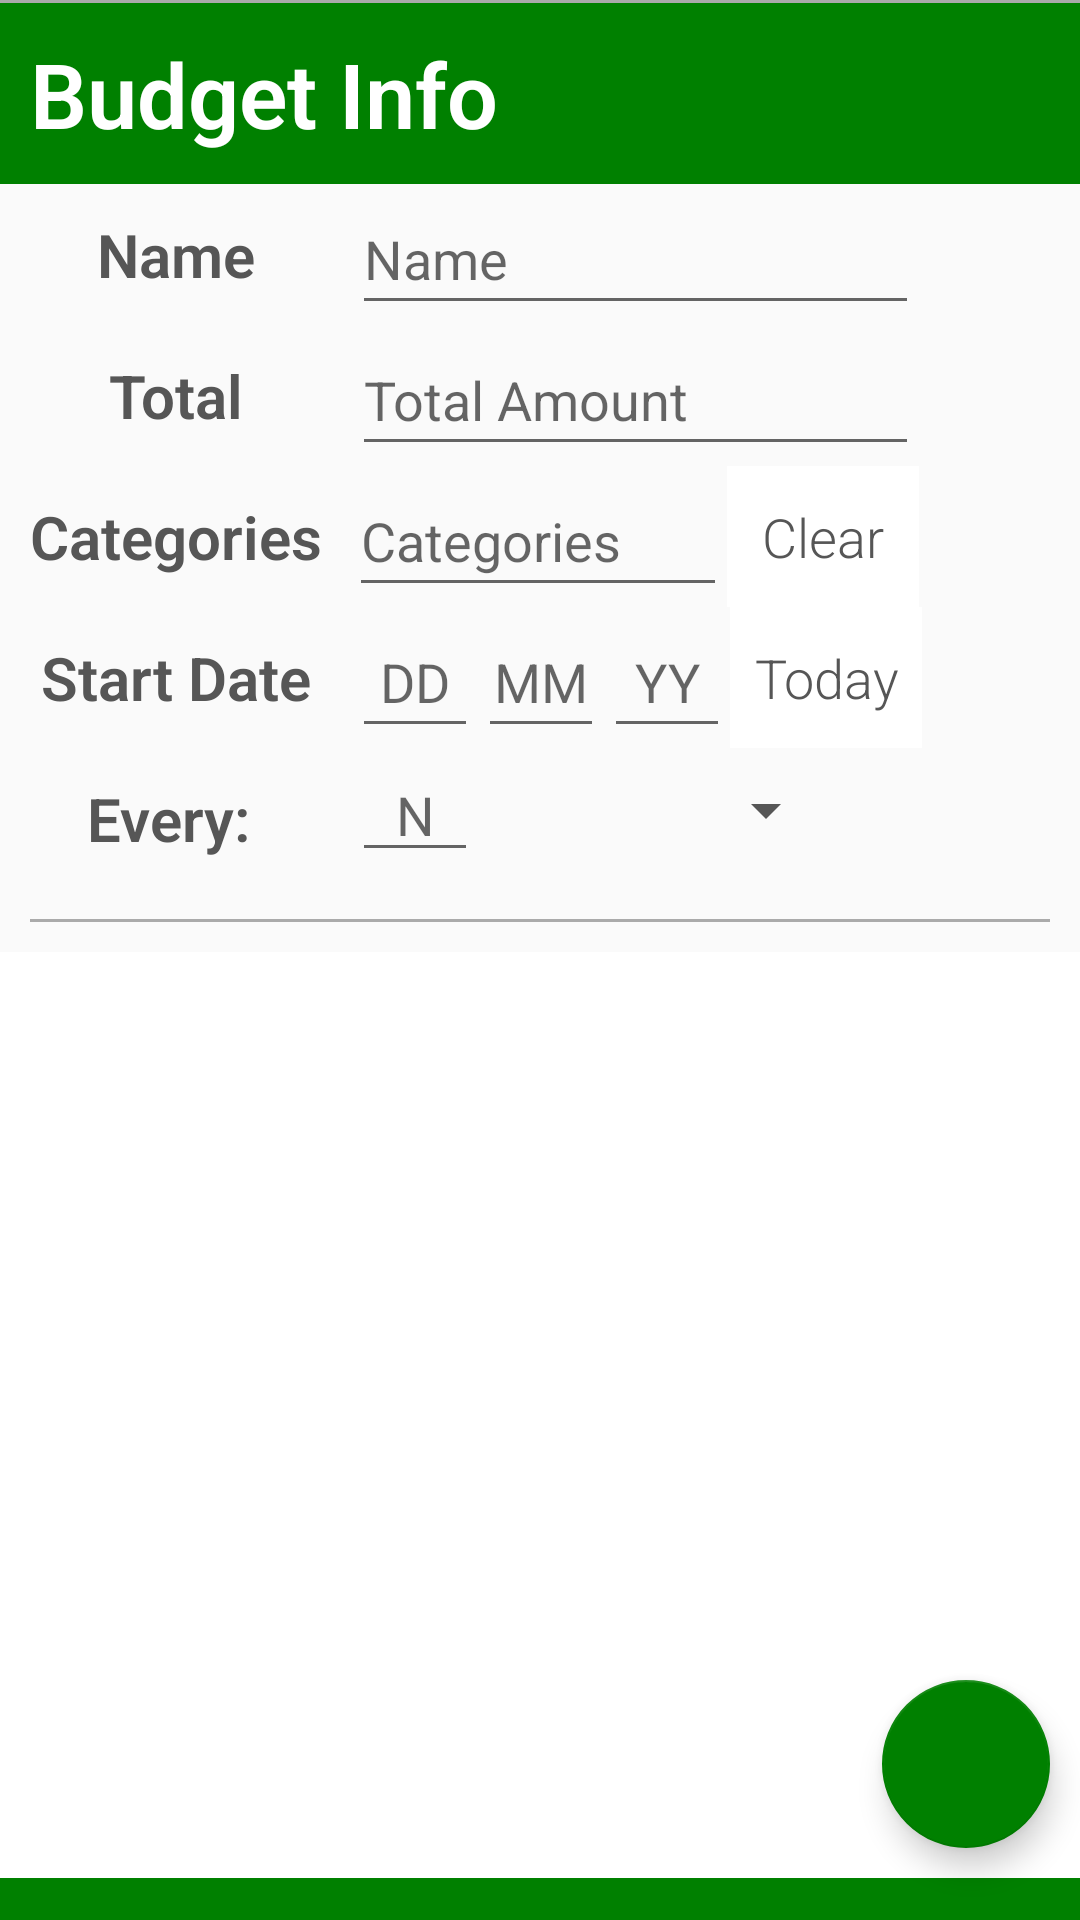

Reconstruct the res/layout file that produces this screen, plus the resources it refers to.
<!-- AndroidManifest.xml: application theme AppTheme -->
<!-- res/layout/info_budgets_fragment.xml -->
<?xml version="1.0" encoding="utf-8"?>
<android.support.design.widget.CoordinatorLayout xmlns:tools="http://schemas.android.com/tools"
    android:id="@+id/main_content"
    xmlns:android="http://schemas.android.com/apk/res/android"
    xmlns:app="http://schemas.android.com/apk/res-auto"
    android:layout_width="match_parent"
    android:layout_height="match_parent">


    <RelativeLayout
        android:layout_width="match_parent"
        android:layout_height="match_parent">

        <View
            android:id="@+id/TopGreyBar"
            android:layout_width="match_parent"
            android:layout_height="1dp"
            android:layout_alignParentStart="true"
            android:layout_alignParentTop="true"
            android:background="@android:color/darker_gray"
            android:paddingEnd="20dp"
            android:paddingStart="20dp" />

        <TextView
            android:id="@+id/TitleText"
            android:layout_width="match_parent"
            android:layout_height="wrap_content"
            android:layout_alignParentStart="true"
            android:layout_below="@+id/TopGreyBar"
            android:layout_toStartOf="@+id/DeleteButton"
            android:background="@color/MainGreen"
            android:padding="@dimen/PagePadding"
            android:text="@string/BudgetInfo"
            android:textColor="@color/MainWhite"
            android:textSize="@dimen/Title"
            android:textStyle="bold" />

        <TextView
            android:id="@+id/StartText"
            android:layout_width="wrap_content"
            android:layout_height="wrap_content"
            android:layout_alignEnd="@+id/TotalAmountText"
            android:layout_alignParentStart="true"
            android:layout_below="@+id/TitleText"
            android:gravity="center"
            android:padding="@dimen/PagePadding"
            android:text="@string/Name"
            android:textColor="@color/DarkGrey"
            android:textSize="@dimen/SearchBar"
            android:textStyle="bold" />

        <TextView
            android:id="@+id/TotalAmountText"
            android:layout_width="wrap_content"
            android:layout_height="wrap_content"
            android:layout_alignEnd="@+id/CategoryText"
            android:layout_alignParentStart="true"
            android:layout_below="@+id/StartText"
            android:gravity="center"
            android:padding="@dimen/PagePadding"
            android:text="@string/Total"
            android:textColor="@color/DarkGrey"
            android:textSize="@dimen/SearchBar"
            android:textStyle="bold" />

        <TextView
            android:id="@+id/CategoryText"
            android:layout_width="wrap_content"
            android:layout_height="wrap_content"
            android:layout_alignParentStart="true"
            android:layout_below="@+id/TotalAmountText"
            android:gravity="center"
            android:padding="@dimen/PagePadding"
            android:text="Categories"
            android:textColor="@color/DarkGrey"
            android:textSize="@dimen/SearchBar"
            android:textStyle="bold" />

        <TextView
            android:id="@+id/DateText"
            android:layout_width="wrap_content"
            android:layout_height="wrap_content"
            android:layout_alignEnd="@+id/CategoryText"
            android:layout_alignParentStart="true"
            android:layout_below="@+id/CategoryText"
            android:gravity="center"
            android:padding="@dimen/PagePadding"
            android:text="@string/StartDate"
            android:textColor="@color/DarkGrey"
            android:textSize="@dimen/SearchBar"
            android:textStyle="bold" />

        <TextView
            android:id="@+id/UnitofTimeText"
            android:layout_width="wrap_content"
            android:layout_height="wrap_content"
            android:layout_alignEnd="@+id/CategoryText"
            android:layout_alignParentStart="true"
            android:layout_below="@+id/DateText"
            android:layout_toStartOf="@+id/DateDayEdit"
            android:gravity="center"
            android:padding="@dimen/PagePadding"
            android:text="@string/Every"
            android:textColor="@color/DarkGrey"
            android:textSize="@dimen/SearchBar"
            android:textStyle="bold" />

        <EditText
            android:id="@+id/DateDayEdit"
            android:layout_width="wrap_content"
            android:layout_height="wrap_content"
            android:layout_above="@+id/UnitofTimeText"
            android:layout_below="@+id/CategoryText"
            android:layout_toEndOf="@+id/CategoryText"
            android:ems="2"
            android:gravity="center"
            android:hint="DD"
            android:inputType="number"
            android:maxLength="2" />

        <EditText
            android:id="@+id/DateMonthEdit"
            android:layout_width="wrap_content"
            android:layout_height="wrap_content"
            android:layout_alignBottom="@+id/DateDayEdit"
            android:layout_alignTop="@+id/DateDayEdit"
            android:layout_toEndOf="@+id/DateDayEdit"
            android:ems="2"
            android:gravity="center"
            android:hint="MM"
            android:inputType="number"
            android:maxLength="2" />

        <EditText
            android:id="@+id/DateYearEdit"
            android:layout_width="wrap_content"
            android:layout_height="wrap_content"
            android:layout_alignBottom="@+id/DateMonthEdit"
            android:layout_alignTop="@+id/DateMonthEdit"
            android:layout_toEndOf="@+id/DateMonthEdit"
            android:ems="2"
            android:gravity="center"
            android:hint="YY"
            android:inputType="number"
            android:maxEms="3"
            android:maxLength="2" />

        <LinearLayout
            android:id="@+id/DateBar"
            android:layout_width="match_parent"
            android:layout_height="wrap_content"
            android:layout_alignParentBottom="true"
            android:layout_alignParentStart="true"
            android:background="@color/MainGreen"
            android:orientation="horizontal"
            android:padding="@dimen/DateBarPadding">

        </LinearLayout>

        <android.support.design.widget.FloatingActionButton
            android:id="@+id/DoneButton"
            android:layout_width="wrap_content"
            android:layout_height="wrap_content"
            android:layout_above="@+id/DateBar"
            android:layout_alignParentEnd="true"
            android:layout_margin="@dimen/PagePadding"
            android:src="@drawable/ic_done"
            android:tint="@color/MainWhite"
            app:backgroundTint="@color/MainGreen"
            app:layout_anchorGravity="bottom|right" />

        <Button
            android:id="@+id/TodayDateButton"
            android:layout_width="wrap_content"
            android:layout_height="wrap_content"
            android:layout_alignBottom="@+id/DateYearEdit"
            android:layout_alignTop="@+id/DateYearEdit"
            android:layout_toEndOf="@+id/DateYearEdit"
            android:background="@color/MainWhite"
            android:text="Today"
            android:textColor="@color/DarkGrey" />

        <Button
            android:id="@+id/ClearCategoryString"
            android:layout_width="wrap_content"
            android:layout_height="wrap_content"
            android:layout_alignBottom="@+id/CategoryEdit"
            android:layout_alignEnd="@+id/TotalAmountEdit"
            android:layout_below="@+id/TotalAmountEdit"
            android:background="@color/MainWhite"
            android:text="Clear"
            android:textColor="@color/DarkGrey" />

        <Spinner
            android:id="@+id/UnitOfTimeSpinner"
            android:layout_width="120dp"
            android:layout_height="wrap_content"
            android:layout_alignBottom="@+id/NumOfUnitEdit"
            android:layout_alignTop="@+id/NumOfUnitEdit"
            android:layout_toEndOf="@+id/DateDayEdit"
            android:backgroundTint="@color/DarkGrey"
            android:focusable="false" />

        <EditText
            android:id="@+id/NameEdit"
            android:layout_width="wrap_content"
            android:layout_height="wrap_content"
            android:layout_above="@+id/TotalAmountText"
            android:layout_below="@+id/TitleText"
            android:layout_toEndOf="@+id/StartText"
            android:ems="9"
            android:hint="Name"
            android:inputType="textPersonName" />

        <EditText
            android:id="@+id/CategoryEdit"
            android:layout_width="wrap_content"
            android:layout_height="wrap_content"
            android:layout_above="@+id/DateText"
            android:layout_below="@+id/TotalAmountText"
            android:layout_toStartOf="@+id/ClearCategoryString"
            android:ems="6"
            android:focusable="false"
            android:hint="Categories"
            android:inputType="textPersonName" />

        <EditText
            android:id="@+id/TotalAmountEdit"
            android:layout_width="wrap_content"
            android:layout_height="wrap_content"
            android:layout_above="@+id/CategoryText"
            android:layout_below="@+id/StartText"
            android:layout_toEndOf="@+id/TotalAmountText"
            android:ems="9"
            android:hint="Total Amount"
            android:inputType="numberDecimal" />

        <EditText
            android:id="@+id/NumOfUnitEdit"
            android:layout_width="wrap_content"
            android:layout_height="wrap_content"
            android:layout_below="@+id/DateText"
            android:layout_toEndOf="@+id/DateText"
            android:ems="2"
            android:gravity="center"
            android:hint="N"
            android:inputType="number"
            android:maxLength="2" />

        <ImageButton
            android:id="@+id/DeleteButton"
            android:layout_width="50dp"
            android:layout_height="wrap_content"
            android:layout_alignBottom="@+id/TitleText"
            android:layout_alignParentEnd="true"
            android:layout_below="@+id/TopGreyBar"
            android:layout_toEndOf="@+id/NameEdit"
            android:background="@color/MainGreen"
            android:paddingLeft="@dimen/PagePadding"
            android:paddingRight="@dimen/PagePadding"
            android:src="@drawable/ic_delete"
            android:tint="@color/MainWhite" />

        <View
            android:id="@+id/ListSeparatorBar"
            android:layout_width="match_parent"
            android:layout_height="1dp"
            android:layout_below="@+id/UnitofTimeText"
            android:layout_margin="10dp"
            android:background="@android:color/darker_gray" />

        <android.support.v7.widget.RecyclerView
            android:id="@+id/PreviousBudgetList"
            android:layout_width="match_parent"
            android:layout_height="200dp"
            android:layout_above="@+id/DateBar"
            android:layout_alignParentStart="true"
            android:layout_below="@+id/ListSeparatorBar"
            android:background="@color/MainWhite"
            android:scrollbars="vertical" />


    </RelativeLayout>

</android.support.design.widget.CoordinatorLayout>
<!-- resources referenced by this layout -->
<resources>
  <color name="DarkGrey">#565656</color>
  <color name="MainGreen">#008000</color>
  <color name="MainWhite">#FFFFFF</color>
  <dimen name="DateBarPadding">7dp</dimen>
  <dimen name="PagePadding">10dp</dimen>
  <dimen name="SearchBar">20sp</dimen>
  <dimen name="Title">30sp</dimen>
  <string name="BudgetInfo">Budget Info</string>
  <string name="Every">Every:\u0020</string>
  <string name="Name">Name</string>
  <string name="StartDate">Start Date</string>
  <string name="Total">Total</string>
  <style name="AppTheme" parent="Theme.AppCompat.Light.DarkActionBar">
          <item name="android:textViewStyle">@style/RobotoTextViewStyle</item>
          <item name="android:buttonStyle">@style/RobotoButtonStyle</item>
          <item name="preferenceTheme">@style/PreferenceThemeOverlay.v14.Material</item>
      </style>
  <style name="RobotoTextViewStyle" parent="android:Widget.TextView">
          <item name="android:fontFamily">sans-serif-light</item>
      </style>
  <style name="RobotoButtonStyle" parent="android:Widget.Holo.Button">
          <item name="android:fontFamily">sans-serif-light</item>
      </style>
</resources>
